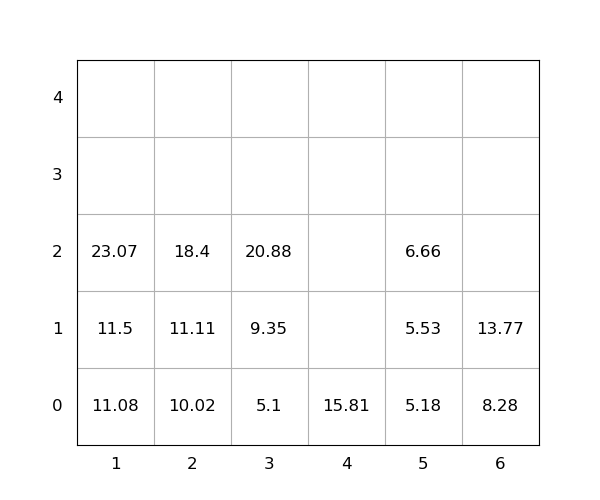

The data file committed next to this chart (first rows):
idx, loc_x, loc_y, loc_z, weight, seq, emerg, reloc, size(ft)
1, 6, 0, 0, 8.28, 0, 0, 0, 20
2, 2, 0, 0, 10.02, 0, 0, 0, 20
3, 1, 0, 0, 11.08, 0, 0, 0, 20
4, 4, 0, 0, 15.81, 1, 0, 0, 20
5, 1, 0, 1, 11.5, 2, 0, 0, 20
6, 5, 0, 0, 5.18, 3, 0, 0, 20
7, 2, 0, 1, 11.11, 4, 0, 0, 20
8, 5, 0, 1, 5.53, 5, 0, 0, 20
9, 5, 0, 2, 6.66, 6, 0, 0, 20
10, 1, 0, 2, 23.07, 7, 0, 0, 20
11, 2, 0, 2, 18.4, 8, 0, 0, 20
12, 3, 0, 0, 5.1, 9, 0, 0, 20
13, 3, 0, 1, 9.35, 10, 0, 0, 20
14, 3, 0, 2, 20.88, 11, 0, 0, 20
15, 6, 0, 1, 13.77, 12, 0, 0, 20
